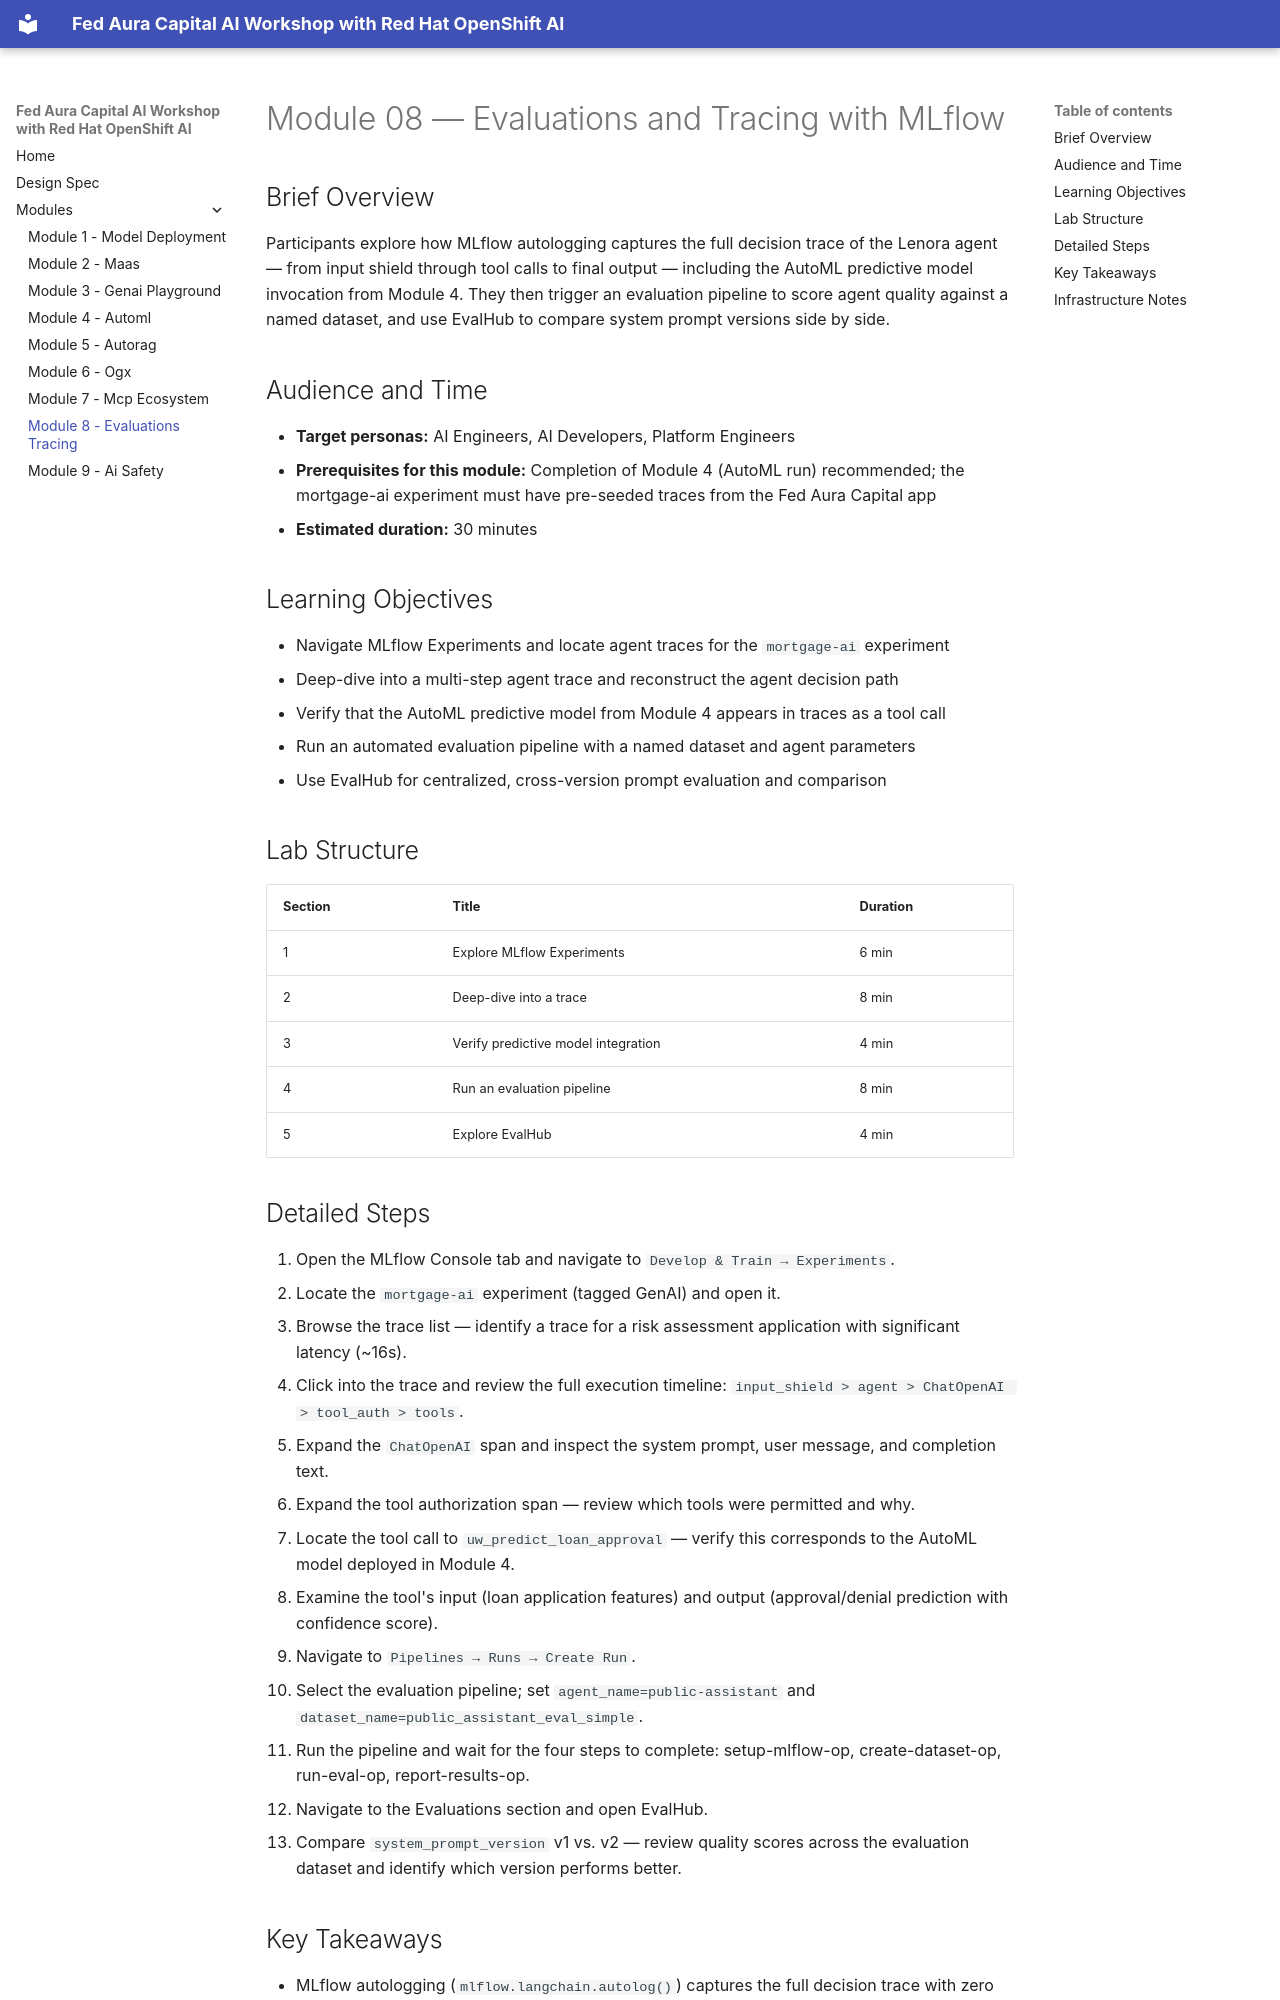

repository: rhpds/rhai-features-workshop · page: modules/module-08-evaluations-tracing/index.html · generator: mkdocs

# Module 08 — Evaluations and Tracing with MLflow

## Brief Overview

Participants explore how MLflow autologging captures the full decision trace of the Lenora agent — from input shield through tool calls to final output — including the AutoML predictive model invocation from Module 4. They then trigger an evaluation pipeline to score agent quality against a named dataset, and use EvalHub to compare system prompt versions side by side.

## Audience and Time

- **Target personas:** AI Engineers, AI Developers, Platform Engineers
- **Prerequisites for this module:** Completion of Module 4 (AutoML run) recommended; the mortgage-ai experiment must have pre-seeded traces from the Fed Aura Capital app
- **Estimated duration:** 30 minutes

## Learning Objectives

- Navigate MLflow Experiments and locate agent traces for the `mortgage-ai` experiment
- Deep-dive into a multi-step agent trace and reconstruct the agent decision path
- Verify that the AutoML predictive model from Module 4 appears in traces as a tool call
- Run an automated evaluation pipeline with a named dataset and agent parameters
- Use EvalHub for centralized, cross-version prompt evaluation and comparison

## Lab Structure

| Section | Title | Duration |
|---------|-------|----------|
| 1 | Explore MLflow Experiments | 6 min |
| 2 | Deep-dive into a trace | 8 min |
| 3 | Verify predictive model integration | 4 min |
| 4 | Run an evaluation pipeline | 8 min |
| 5 | Explore EvalHub | 4 min |

## Detailed Steps

1. Open the MLflow Console tab and navigate to `Develop & Train → Experiments`.
2. Locate the `mortgage-ai` experiment (tagged GenAI) and open it.
3. Browse the trace list — identify a trace for a risk assessment application with significant latency (~16s).
4. Click into the trace and review the full execution timeline: `input_shield > agent > ChatOpenAI > tool_auth > tools`.
5. Expand the `ChatOpenAI` span and inspect the system prompt, user message, and completion text.
6. Expand the tool authorization span — review which tools were permitted and why.
7. Locate the tool call to `uw_predict_loan_approval` — verify this corresponds to the AutoML model deployed in Module 4.
8. Examine the tool's input (loan application features) and output (approval/denial prediction with confidence score).
9. Navigate to `Pipelines → Runs → Create Run`.
10. Select the evaluation pipeline; set `agent_name=public-assistant` and `dataset_name=public_assistant_eval_simple`.
11. Run the pipeline and wait for the four steps to complete: setup-mlflow-op, create-dataset-op, run-eval-op, report-results-op.
12. Navigate to the Evaluations section and open EvalHub.
13. Compare `system_prompt_version` v1 vs. v2 — review quality scores across the evaluation dataset and identify which version performs better.
